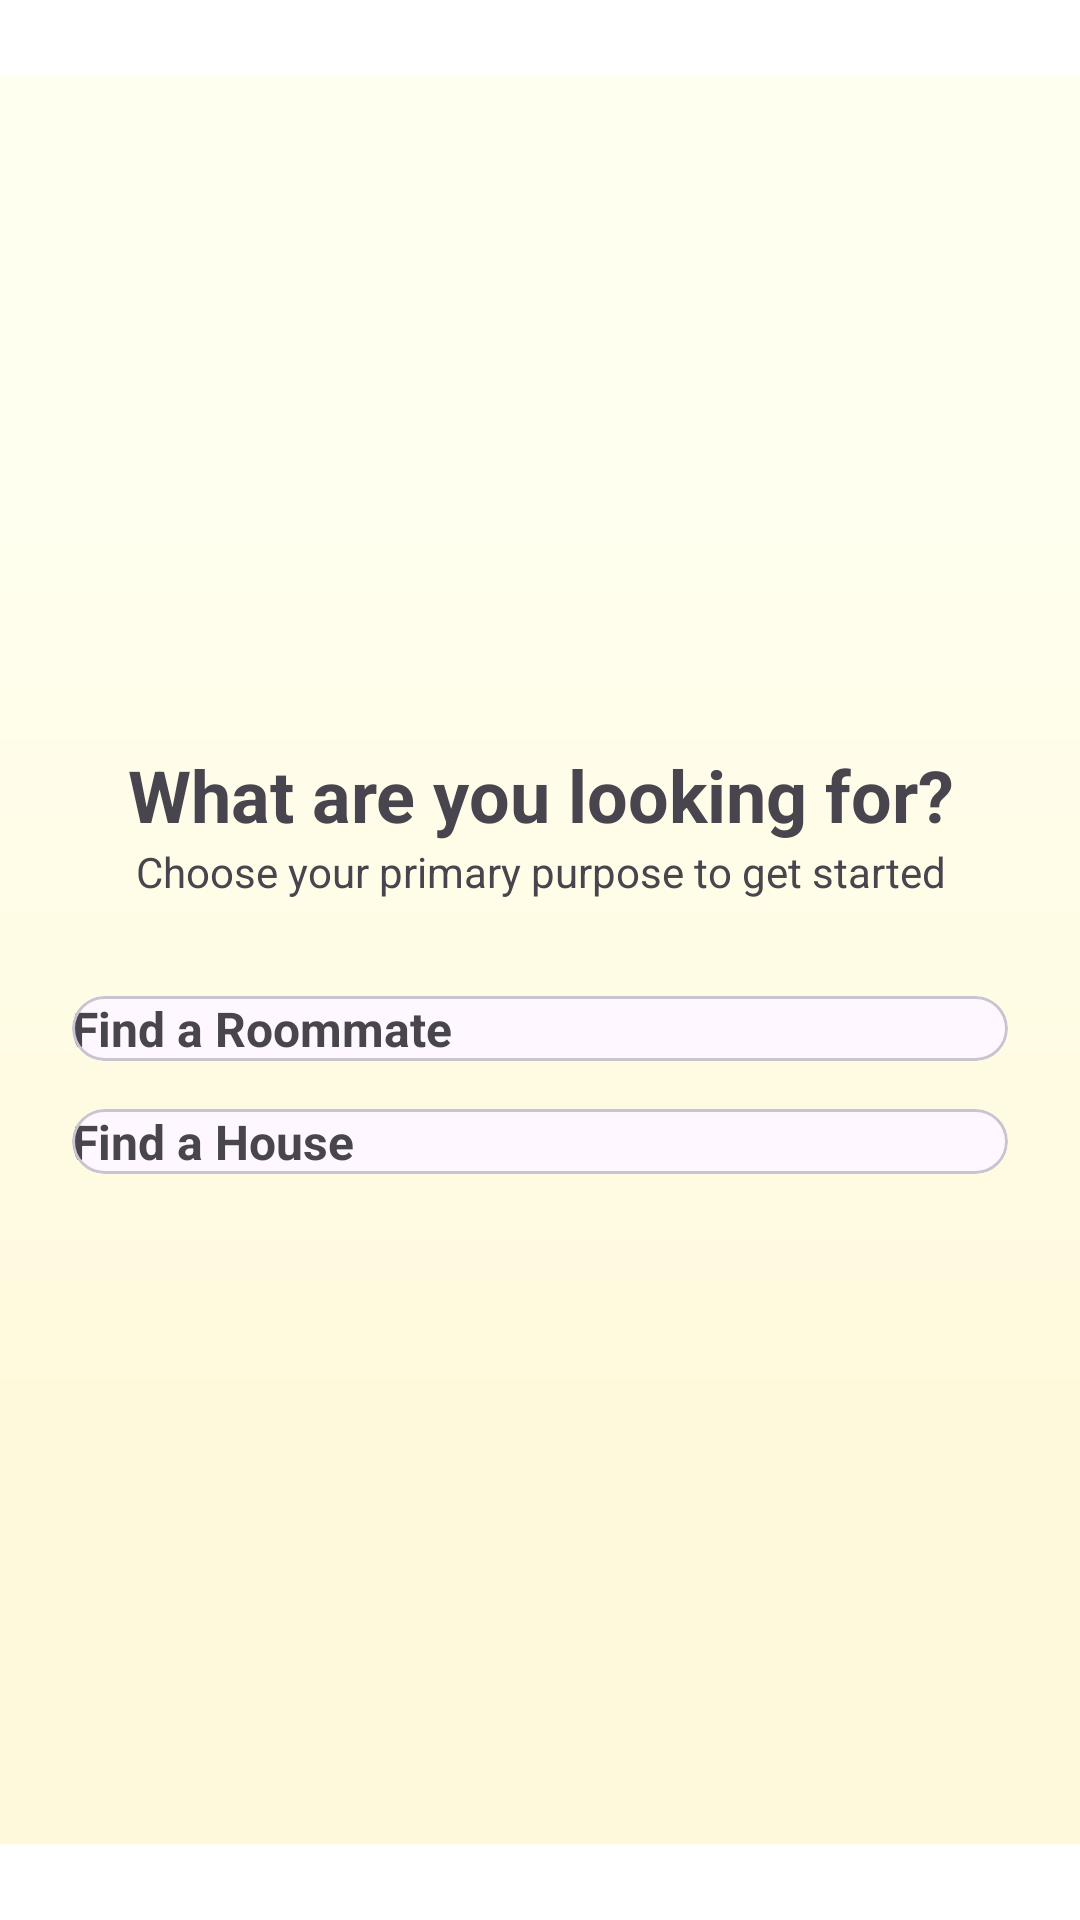

Layout XML and referenced resources for this Android screen:
<!-- AndroidManifest.xml: application theme Theme.MateMatch -->
<!-- res/layout/activity_purpose_selection.xml -->
<?xml version="1.0" encoding="utf-8"?>
<LinearLayout xmlns:android="http://schemas.android.com/apk/res/android"
    xmlns:tools="http://schemas.android.com/tools"
    android:layout_width="match_parent"
    android:layout_height="match_parent"
    android:gravity="center"
    android:orientation="vertical"
    android:padding="24dp"
    tools:context=".purpose.ui.PurposeSelectionActivity">

    <TextView
        android:layout_width="wrap_content"
        android:layout_height="wrap_content"
        android:gravity="center"
        android:text="What are you looking for?"
        android:textSize="24sp"
        android:textStyle="bold" />

    <TextView
        android:layout_width="wrap_content"
        android:layout_height="wrap_content"
        android:gravity="center"
        android:text="Choose your primary purpose to get started"
        android:layout_marginBottom="32dp"/>

    <com.google.android.material.card.MaterialCardView
        android:id="@+id/btnFindRoommate"
        android:layout_width="match_parent"
        android:layout_height="wrap_content"
        android:clickable="true"
        android:focusable="true">
        <TextView
            android:layout_width="wrap_content"
            android:layout_height="wrap_content"
            android:gravity="center"
            android:textStyle="bold"
            android:text="Find a Roommate"
            android:textSize="16dp" />
    </com.google.android.material.card.MaterialCardView>

    <Space android:layout_height="16dp" android:layout_width="0dp"/>

    <com.google.android.material.card.MaterialCardView
        android:id="@+id/btnFindHouse"
        android:layout_width="match_parent"
        android:layout_height="wrap_content"
        android:clickable="true"
        android:focusable="true">
        <TextView
            android:layout_width="wrap_content"
            android:layout_height="wrap_content"
            android:gravity="center"
            android:textStyle="bold"
            android:text="Find a House"
            android:textSize="16dp" />
    </com.google.android.material.card.MaterialCardView>

</LinearLayout>
<!-- resources referenced by this layout -->
<resources>
  <style name="Theme.MateMatch" parent="Base.Theme.MateMatch" />
  <style name="Base.Theme.MateMatch" parent="Theme.Material3.DayNight.NoActionBar">
          <item name="android:windowBackground">@drawable/background_gradient</item>        
      </style>
  <!-- drawable background_gradient (drawable) -->
  <?xml version="1.0" encoding="utf-8"?>
  <vector
      xmlns:android="http://schemas.android.com/apk/res/android"
      xmlns:aapt="http://schemas.android.com/aapt"
      android:width="393dp"
      android:height="853dp"
      android:viewportWidth="393"
      android:viewportHeight="853"
      >
      <group>
          <clip-path
              android:pathData="M0 0H393V853H0V0Z"
              />
          <group
              android:translateX="1.5"
              android:translateY="0"
              android:pivotX="196.5"
              android:pivotY="426.5"
              android:scaleX="2"
              android:scaleY="4"
              android:rotation="90"
              >
              <path
                  android:pathData="M0 0V853H393V0"
                  >
                  <aapt:attr name="android:fillColor">
                      <gradient
                          android:type="linear"
                          android:startX="98.25"
                          android:startY="426.5"
                          android:endX="294.75"
                          android:endY="426.5"
                          >
                          <item
                              android:color="#FFFFEF"
                              android:offset="0"
                              />
                          <item
                              android:color="#FFF9DC"
                              android:offset="1"
                              />
                      </gradient>
                  </aapt:attr>
              </path>
          </group>
      </group>
  </vector>
</resources>
